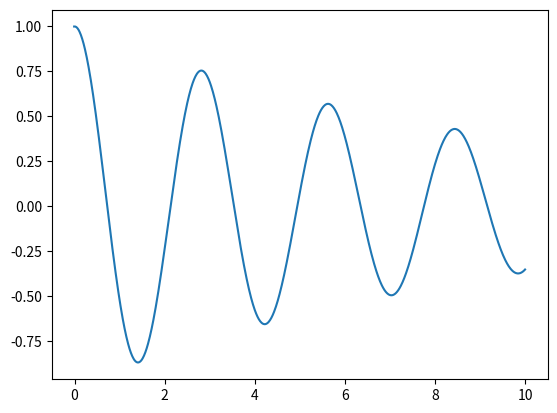

Write the Python code that produced this figure.
import matplotlib.pyplot as plt
import numpy as np

# Physical constants

m = 50
c = 10
k = 250

m_0 = 6
e = 0.225

# Initial conditions

y_0 = 1
v_0 = 0


y_neg1 = (0 - c*(v_0) - k*(y_0)) # This is still terrible


y = [0.9997, y_0]
print(y)


# Function definitions

def cent_dif(y, n):
    
    next_pos = (((m/(h*h))*(2*y[n] - y[n-1])) + ((c/(2*h))*y[n-1]) + (-k*y[n]))/((m/(h*h)) + (c/(2*h)))
    y.append(next_pos)

    return y

# Time definitions

n_tot = 1000

start_time = 0
end_time = 10

h = (end_time - start_time)/n_tot

t_plot = [0, 0]
t_plot[0] = 0 - h


# Main loop

t = start_time
n = 1

while (t < end_time):
    
    t = n*h
    
    y = cent_dif(y, n)
    t_plot.append(t)
    
    n += 1 

# Print plot

fig, ax = plt.subplots()
ax.plot(t_plot, y)
